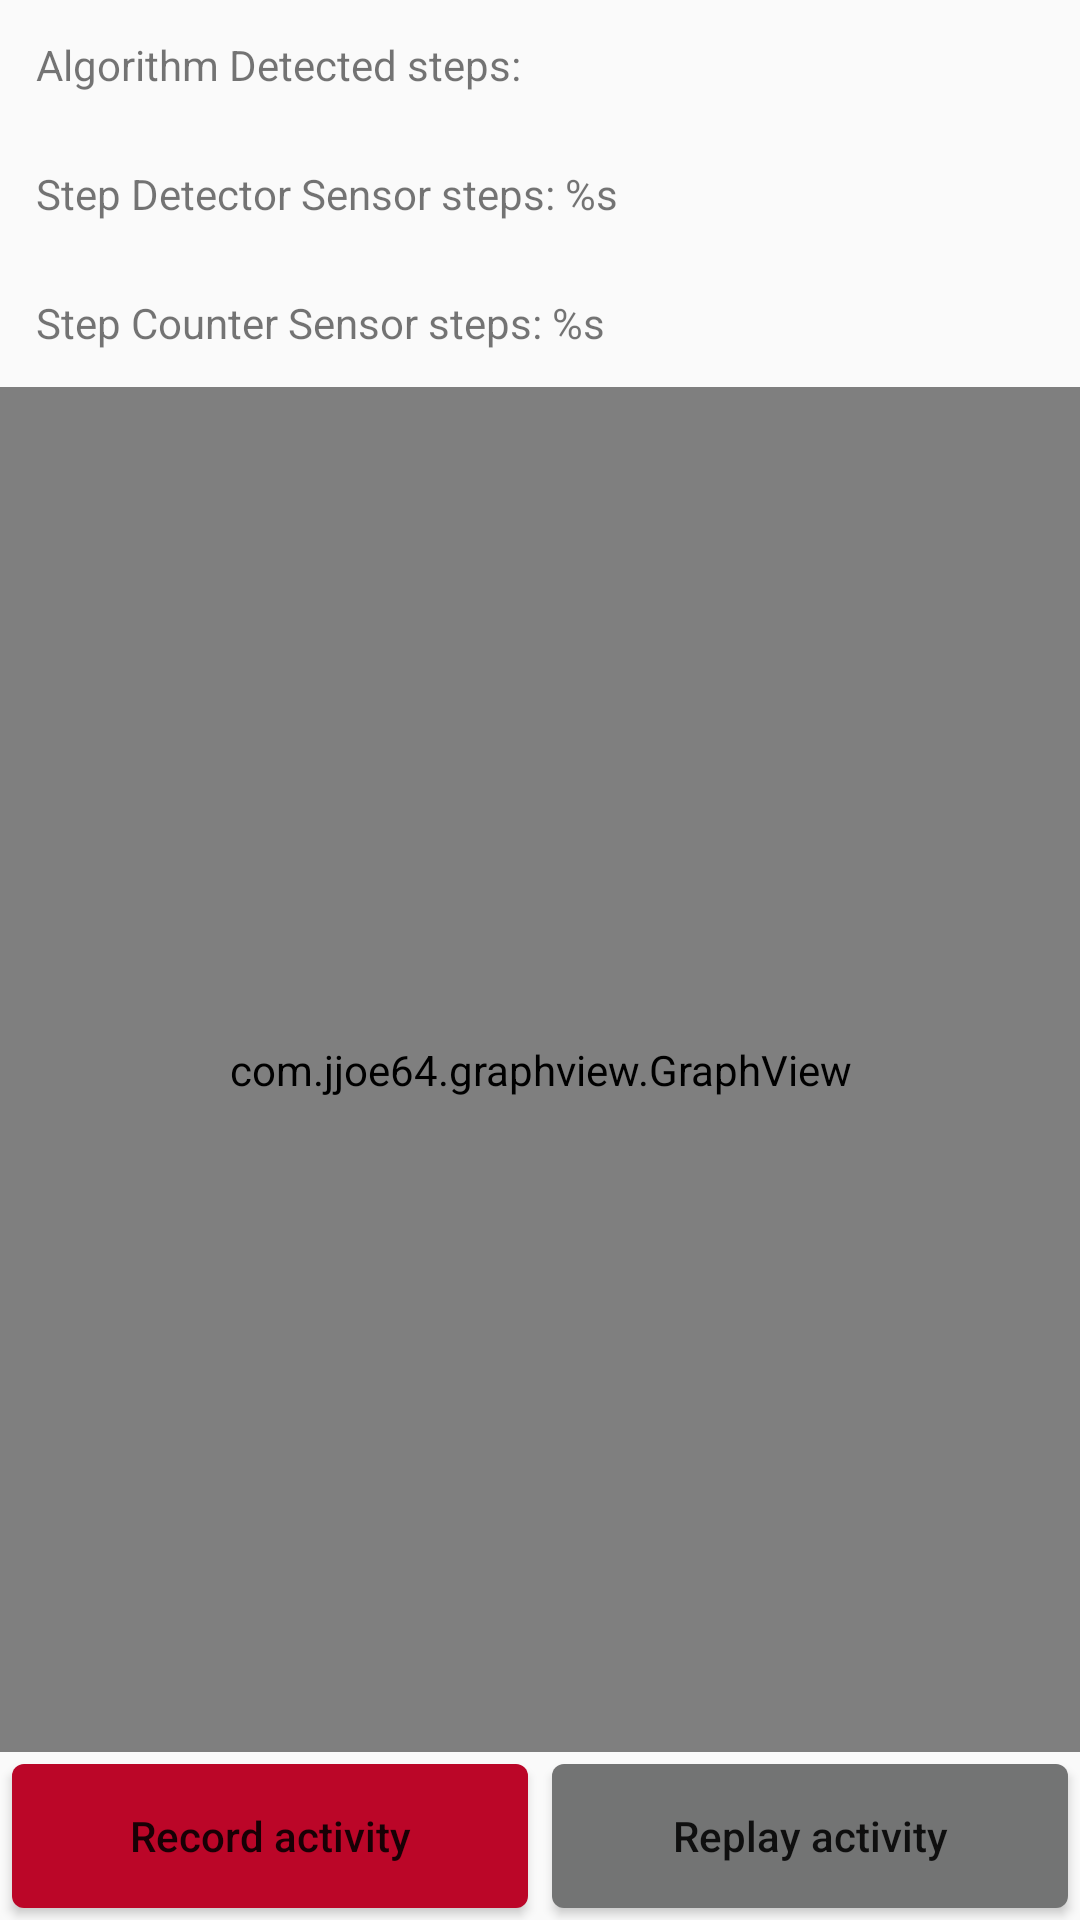

Here is an Android app screen rendered from its layout file. Give the layout XML and the strings, colors and styles it references.
<!-- AndroidManifest.xml: application theme AppTheme -->
<!-- res/layout/activity_main.xml -->
<?xml version="1.0" encoding="utf-8"?>
<RelativeLayout xmlns:android="http://schemas.android.com/apk/res/android"
    android:layout_width="match_parent"
    android:layout_height="match_parent">

    <TextView
        android:id="@+id/steps_counter_label"
        android:layout_width="wrap_content"
        android:layout_height="wrap_content"
        android:layout_gravity="top|left"
        android:layout_margin="@dimen/paddingLarge"
        android:lines="1"
        android:text="@string/accelerometer_count_text" />

    <TextView
        android:id="@+id/steps_counter"
        android:layout_width="match_parent"
        android:layout_height="wrap_content"
        android:layout_gravity="top|left"
        android:layout_margin="@dimen/paddingLarge"
        android:layout_toRightOf="@id/steps_counter_label"
        android:gravity="top|left"
        android:lines="10"
        android:translationZ="10dp" />

    <com.addi.salim.ubiquouscomputing1.view.MagicWheelWidget
        android:id="@+id/magic_wheel"
        android:layout_width="wrap_content"
        android:layout_height="wrap_content"
        android:layout_alignBottom="@id/steps_counter"
        android:layout_alignLeft="@id/steps_counter"
        android:layout_marginBottom="-24dp"
        android:layout_marginLeft="-16dp" />

    <TextView
        android:id="@+id/step_detector_sensor_steps_counter"
        android:layout_width="wrap_content"
        android:layout_height="wrap_content"
        android:layout_below="@id/steps_counter_label"
        android:layout_gravity="center_vertical"
        android:layout_margin="@dimen/paddingLarge"
        android:gravity="center_vertical"
        android:lines="1"
        android:text="@string/step_detector_text" />

    <TextView
        android:id="@+id/step_counter_sensor_steps_counter"
        android:layout_width="wrap_content"
        android:layout_height="wrap_content"
        android:layout_below="@id/step_detector_sensor_steps_counter"
        android:layout_gravity="center_vertical"
        android:layout_margin="@dimen/paddingLarge"
        android:gravity="center_vertical"
        android:lines="1"
        android:text="@string/step_counter_sensor_text" />

    <com.jjoe64.graphview.GraphView
        android:id="@+id/graph1"
        android:layout_width="match_parent"
        android:layout_height="match_parent"
        android:layout_above="@+id/buttons"
        android:layout_below="@id/step_counter_sensor_steps_counter" />

    <LinearLayout
        android:id="@+id/buttons"
        android:layout_width="match_parent"
        android:layout_height="wrap_content"
        android:layout_alignParentBottom="true"
        android:orientation="horizontal">

        <Button
            android:id="@+id/launch_recorder"
            android:layout_width="0dp"
            android:layout_height="wrap_content"
            android:layout_gravity="left|center_vertical"
            android:layout_margin="@dimen/paddingSmall"
            android:background="@drawable/round_corner_red_button"
            android:padding="@dimen/paddingSmall"
            android:text="@string/record"
            android:textAllCaps="false"
            android:layout_weight="1"/>

        <Button
            android:id="@+id/replay_recording"
            android:layout_width="0dp"
            android:layout_height="wrap_content"
            android:layout_gravity="center_vertical|right"
            android:layout_margin="@dimen/paddingSmall"
            android:background="@drawable/round_corner_blue_grey_selector"
            android:padding="@dimen/paddingSmall"
            android:text="@string/replay_offline_activity"
            android:textAllCaps="false"
            android:layout_weight="1"/>
    </LinearLayout>
</RelativeLayout>
<!-- resources referenced by this layout -->
<resources>
  <dimen name="paddingLarge">12dp</dimen>
  <dimen name="paddingSmall">4dp</dimen>
  <!-- drawable round_corner_blue_grey_selector (drawable) -->
  <?xml version="1.0" encoding="utf-8"?>
  <selector xmlns:android="http://schemas.android.com/apk/res/android">
      <item android:drawable="@drawable/round_corner_gray_button" android:state_activated="false" />
      <item android:drawable="@drawable/round_corner_blue_button" android:state_activated="true" />
  </selector>
  <!-- drawable round_corner_red_button (drawable) -->
  <?xml version="1.0" encoding="utf-8"?>
  <shape xmlns:android="http://schemas.android.com/apk/res/android"
      android:shape="rectangle">
      <solid android:color="@color/alertRed" />
      <corners android:radius="@dimen/paddingSmall" />
  </shape>
  <string name="accelerometer_count_text">Algorithm Detected steps: </string>
  <string name="record">Record activity</string>
  <string name="replay_offline_activity">Replay activity</string>
  <string name="step_counter_sensor_text">Step Counter Sensor steps: %s</string>
  <string name="step_detector_text">Step Detector Sensor steps: %s</string>
  <style name="AppTheme" parent="Theme.AppCompat.Light.DarkActionBar">
          
          <item name="colorPrimary">@color/colorPrimary</item>
          <item name="colorPrimaryDark">@color/colorPrimaryDark</item>
          <item name="colorAccent">@color/colorAccent</item>
      </style>
  <!-- drawable round_corner_gray_button (drawable) -->
  <?xml version="1.0" encoding="utf-8"?>
  <shape xmlns:android="http://schemas.android.com/apk/res/android"
      android:shape="rectangle">
      <solid android:color="@color/mediumGray" />
      <corners android:radius="@dimen/paddingSmall" />
  </shape>
  <!-- drawable round_corner_blue_button (drawable) -->
  <?xml version="1.0" encoding="UTF-8"?>
  <shape xmlns:android="http://schemas.android.com/apk/res/android">
      <solid android:color="@color/actionBlue" />
      <corners android:radius="@dimen/paddingSmall" />
  </shape>
  <color name="alertRed">#BB0628</color>
  <color name="colorPrimary">#3F51B5</color>
  <color name="colorPrimaryDark">#303F9F</color>
  <color name="colorAccent">#FF4081</color>
  <color name="mediumGray">#737474</color>
  <color name="actionBlue">#2F77CD</color>
</resources>
